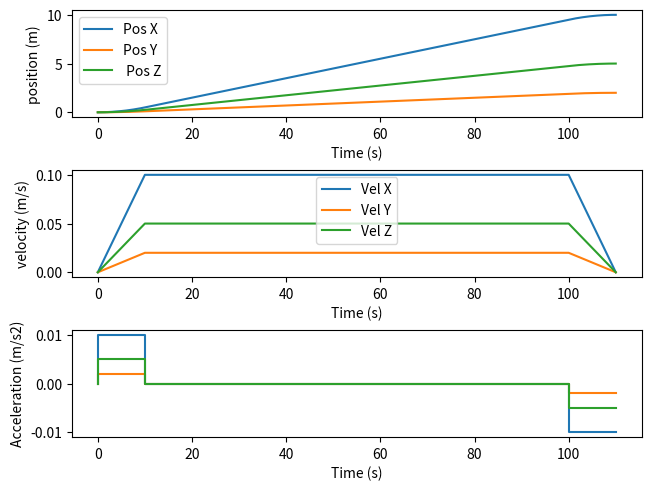

The script that saved this image:

import numpy as np 
import matplotlib.pyplot as plt 

    
def interpolation(tc, tf, ac, dT, pi, pf):
    print(tc, tf, ac, dT, pi, pf)
    t1 = np.arange(0, tc, dT)  # Acceleration phase
    t2 = np.arange(tc, tf - tc, dT)  # Constant speed phase
    t3 = np.arange(tf - tc, tf, dT) 
    
    p1 = pi + 0.5 * ac * t1 ** 2
    p2 = pi + ac * tc * (t2 - (tc/2))
    p3 = pf - 0.5 * ac * (t3 - tf)** 2 
    #plt.plot(t2,p2)
    time = np.concatenate((t1,t2,t3))
    pose = np.concatenate((p1,p2,p3))
    return time, pose  

def kinematicPlan(x,y, z,dx,dy,dz, vcref, acref):

    # Sample time 
    dT = 1/4000
    # Desired movement speed (µm/s).
    vc = vcref
    # Acceleration and deceleration (m/s2).
    ac = acref
    #calculate the acceleration time 
    tc = vc / ac
    
    # Define longest mouvement 
    if dx > dy and dx > dz :
        pi_long = x
        pf_long = x + dx
        
        # calculate the lenght at the end of acceleration 
        pc = pi_long + 0.5 *ac * tc**2
        # calculate the length of the constant speed movement.
        dl = pf_long - ( 2 * pc + pi_long)
        if (dl < 0):
            print('ca fait un poisson mon reuf')
        #Calculate the time of movement at constant speed.
        tl = dl/ vc
        #Total movement time - acceleration time is equal to deceleration time.
        tf = tl + 2 * tc
        
        # Interpolation 
        tx, px = interpolation(tc, tf, ac,dT,pi_long, pf_long)
        vx = vc
        ax = ac
        # Calcule for the other axes 
        vy = dy / (tf - tc)
        ay = (vy / tc)
        ty, py = interpolation(tc, tf, ay,dT, y, y+dy)
        
        vz = dz / (tf - tc)
        az = (vz / tc)
        tz, pz = interpolation(tc, tf, az,dT, z, z+dz)
        
        
    elif dy > dx and dy > dz :
        pi_long = y
        pf_long = y + dy
        
        # calculate the lenght at the end of acceleration 
        pc = pi_long + 0.5 *ac * tc**2
        # calculate the length of the constant speed movement.
        dl = pf_long - ( 2 * pc + pi_long)
        if (dl < 0):
            print('ca fait un poisson mon reuf')
        #Calculate the time of movement at constant speed.
        tl = dl/ vc
        #Total movement time - acceleration time is equal to deceleration time.
        tf = tl + 2 * tc
        
        # Interpolation 
        ty, py = interpolation(tc, tf, ac,dT,pi_long, pf_long)
        vy = vc
        ay = ac
        # Calcule for the other axes 
        vx = dx / (tf - tc)
        ax = (vx / tc)
        tx, px = interpolation(tc, tf, ax,dT, x, x+dx)
        
        vz = dz / (tf - tc)
        az = (vz / tc)
        tz, pz = interpolation(tc, tf, az,dT, z, z+dz)
        
    else :
        pi_long = y
        pf_long = y + dy
        
                # calculate the lenght at the end of acceleration 
        pc = pi_long + 0.5 *ac * tc**2
        # calculate the length of the constant speed movement.
        dl = pf_long - ( 2 * pc + pi_long)
        if (dl < 0):
            print('ca fait un poisson mon reuf')
        #Calculate the time of movement at constant speed.
        tl = dl/ vc
        #Total movement time - acceleration time is equal to deceleration time.
        tf = tl + 2 * tc
        
        # Interpolation 
        tz, pz = interpolation(tc, tf, ac,dT,pi_long, pf_long)
        vz = vc
        az = ac
        # Calcule for the other axes 
        vx = dx / (tf - tc)
        ax = (vx / tc)
        tx, px = interpolation(tc, tf, ax,dT, x, x+dx)
        
        vy = dy / (tf - tc)
        ay = (vy / tc)
        ty, py = interpolation(tc, tf, ay,dT, y, y+dy)
    
    
    #Affichage 
    
    fig, axs = plt.subplots(3, 1, layout='constrained')
    axs[0].plot(tx, px, label="Pos X")
    axs[0].plot(ty, py, label="Pos Y")
    axs[0].plot(tz, pz,label=" Pos Z")
    axs[0].set_xlabel('Time (s)')
    axs[0].set_ylabel('position (m)')
    axs[0].legend()
    
    axs[1].plot([0, tc, tf-tc,tf], [0, vx, vx,  0], label="Vel X")
    axs[1].plot([0, tc, tf-tc,tf], [0, vy, vy,  0], label="Vel Y")
    axs[1].plot([0, tc, tf-tc,tf], [0, vz, vz,   0],label="Vel Z")
    axs[1].set_xlabel('Time (s)')
    axs[1].set_ylabel('velocity (m/s)')
    axs[1].legend()
    
    axs[2].step([0, tc, tf-tc,tf], [0, ax, 0,  -ax], label="Acc X")
    axs[2].step([0, tc, tf-tc,tf], [0, ay, 0,  -ay], label="Acc Y")
    axs[2].step([0, tc, tf-tc,tf], [0, az, 0,  -az], label="Acc Z")
    axs[2].set_xlabel('Time (s)')
    axs[2].set_ylabel('Acceleration (m/s2)')
    
    plt.show()
    
kinematicPlan(0,0,0,10,2,5,0.1,0.01)